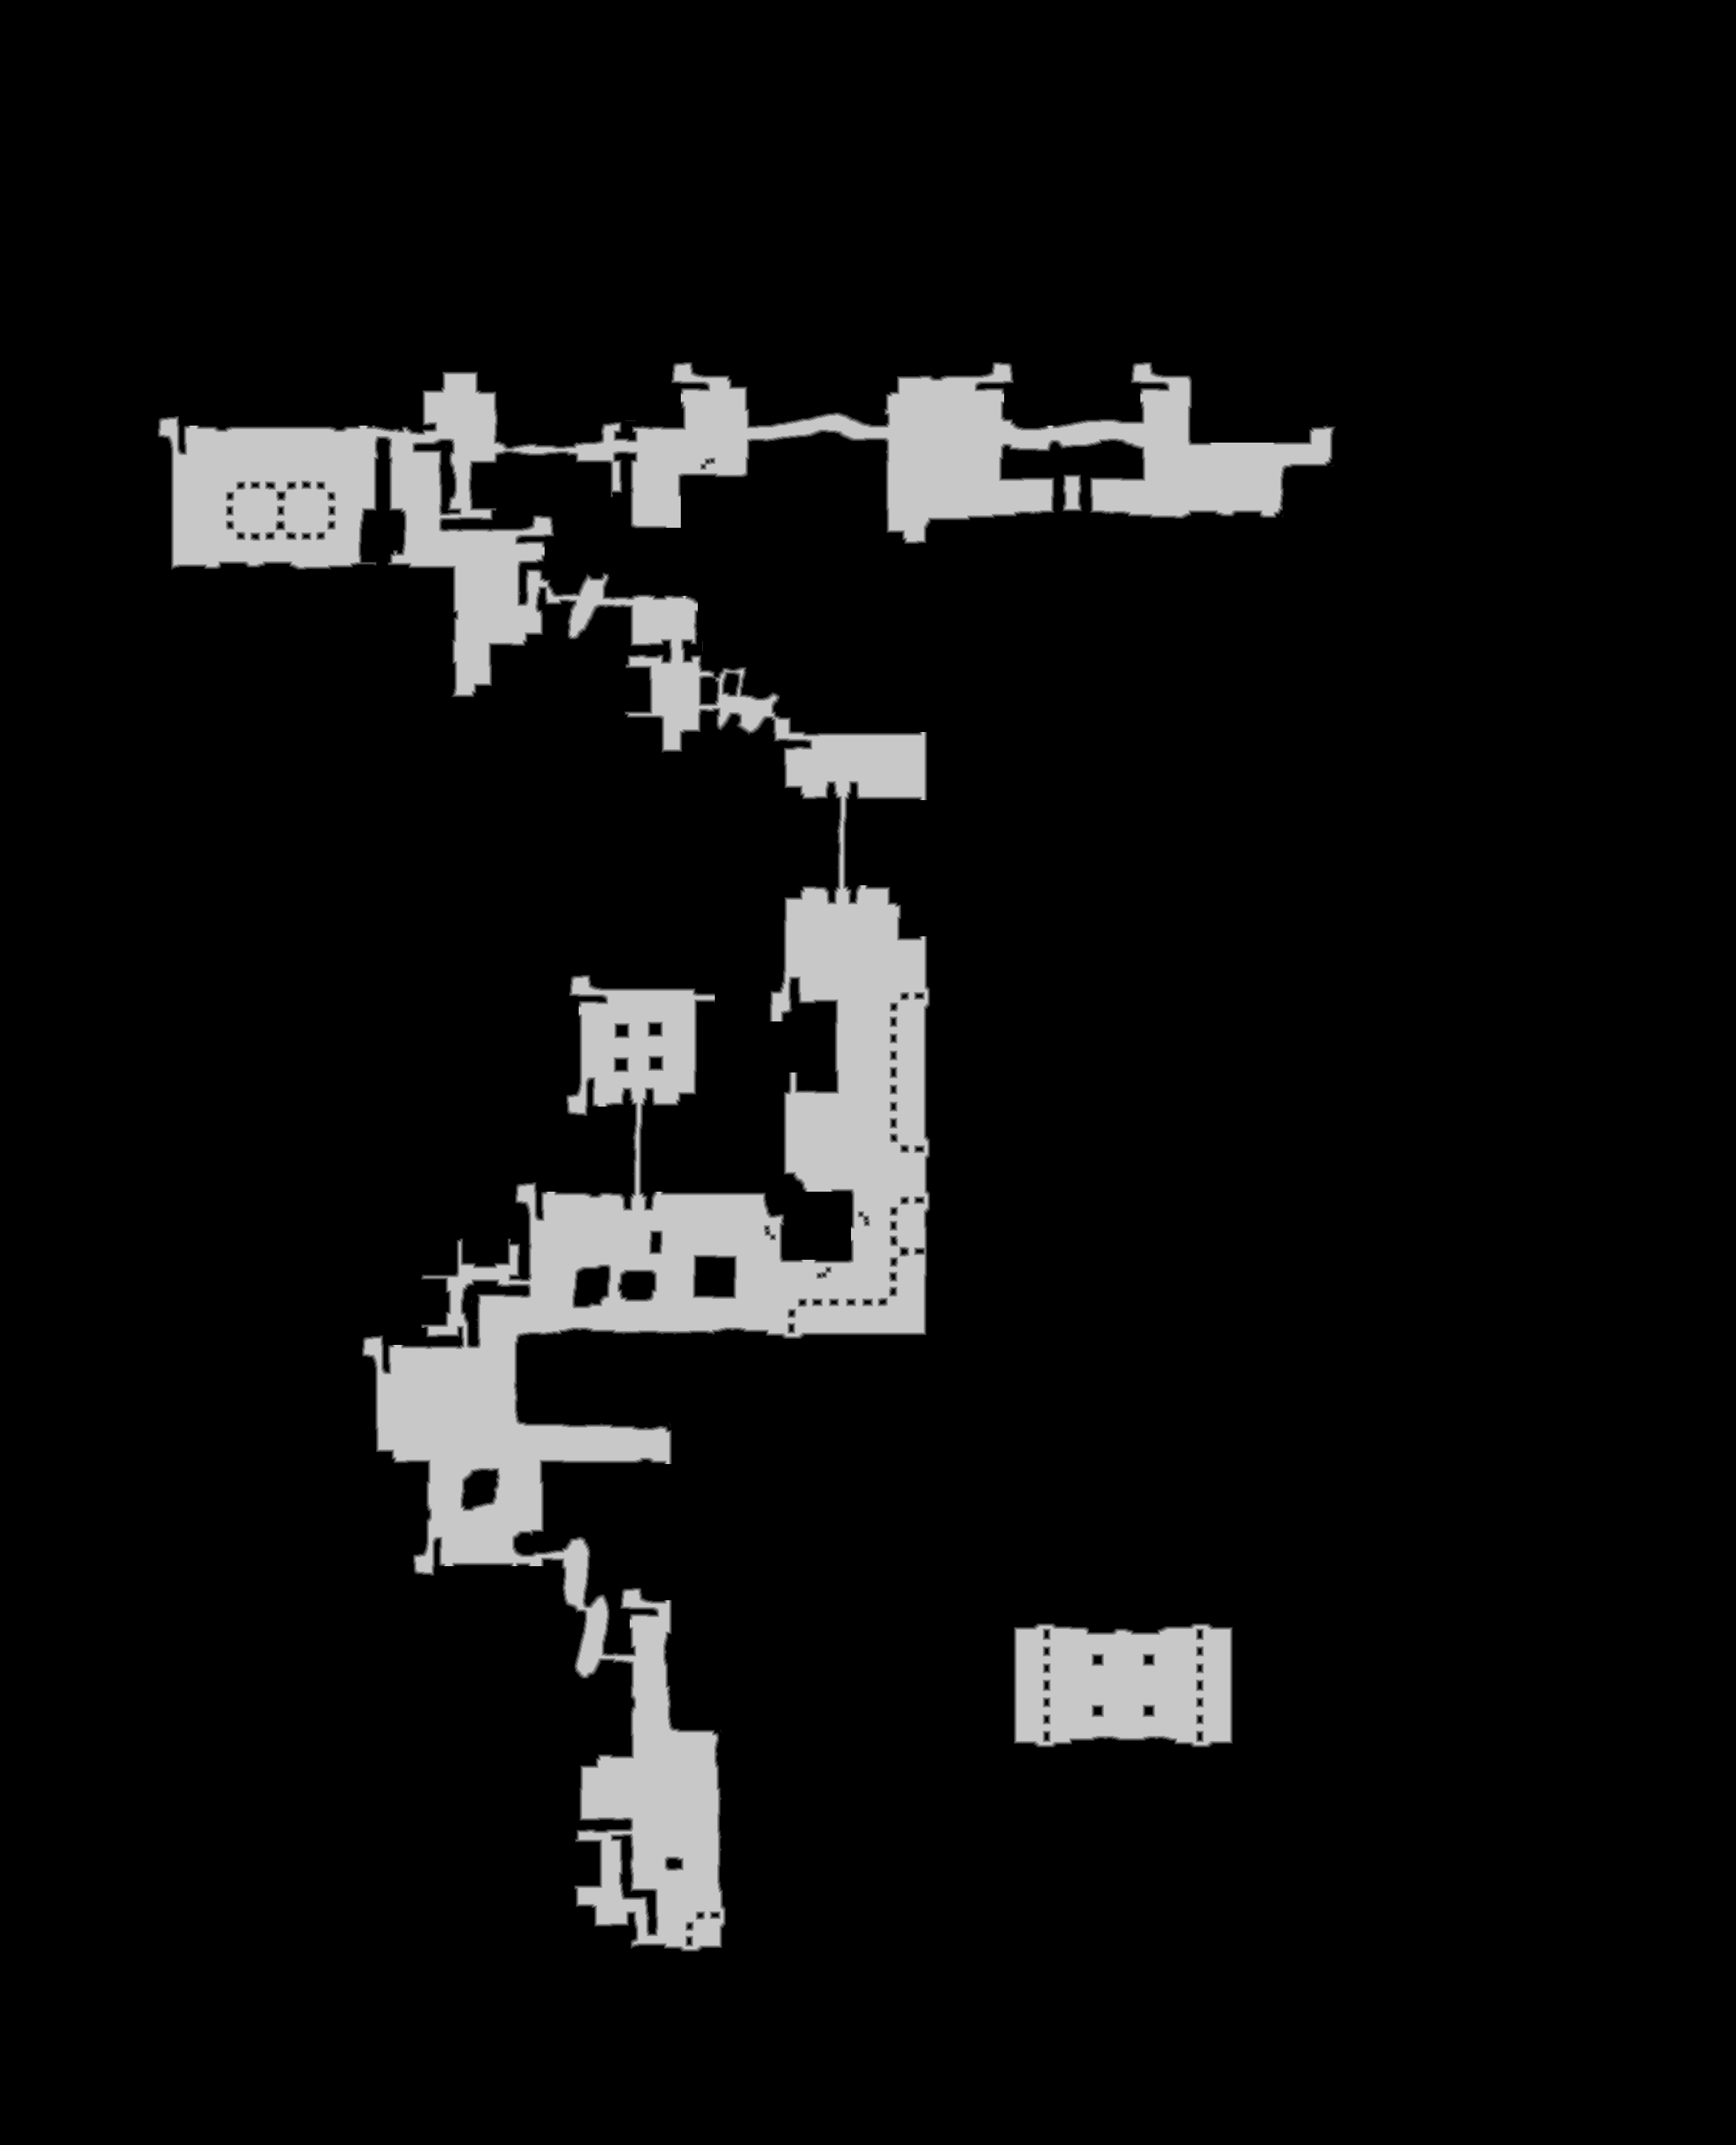

Values plotted in this chart, from the file beside it:
source	tdt_hull melee
truth	truth_2de8cc6ebf0.tsv
width	2346
height	2898
nibble	0	6186442
nibble	1	25057
nibble	2	25859
nibble	3	26572
nibble	4	27193
nibble	5	507585
